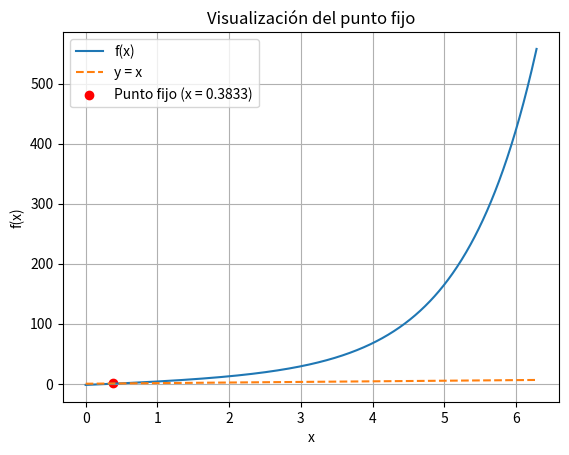

Recreate this plot in Python.
import numpy as np
import matplotlib.pyplot as plt

# DEFINICIÓN DE LA FUNCIÓN ORIGINAL
fx = lambda x: 4*x-3+np.e**x

# DEFINICIÓN DE LA FUNCIÓN DE ITERACIÓN (gx)
gx = lambda x: (3-np.e**x)/4

# INTERVALO INICIAL
a = 0  # Límite inferior del intervalo
b = 1  # Límite superior del intervalo

# CRITERIO DE PARADA
error = 0.001  # Tolerancia para el error
max_iter = 100  # Máximo número de iteraciones permitidas

# INICIALIZACIÓN DE VARIABLES
xn_1 = 0  # Valor inicial
error_absoluto = np.inf  # Error absoluto inicial
error_relativo = np.inf  # Error relativo inicial
iteraciones = 0  # Contador de iteraciones

# Variables de control para los criterios de convergencia
converge_abs = False
converge_rel = False

# CABECERA DE LA TABLA DE RESULTADOS
print(f"{'Iteración':<10} {'xi':<20} {'xnuevo':<20} {'Err. Abs':<20} {'Err. Rel':<20} {'Conv. Abs':<20} {'Conv. Rel':<20}")
print(f"{iteraciones:<10} {xn_1:<20.10f} {'':<20} {'':<20} {'':<20} {'':<20}")

# CICLO DE ITERACIÓN DEL MÉTODO DE PUNTO FIJO
while not (converge_abs and converge_rel) and iteraciones < max_iter:
    xn = gx(xn_1)  # Calcula el nuevo valor usando la función de iteración gx

    # Calcula el error absoluto
    error_absoluto = abs(xn - xn_1)

    # Calcula el error relativo, manejando el caso donde xn podría ser cero
    if xn != 0:
        error_relativo = abs((xn - xn_1) / xn)
    else:
        error_relativo = np.inf  # Asignar infinito si xn es cero para evitar división por cero

    # Verifica si el error absoluto y relativo han convergido
    converge_abs = error_absoluto < error
    converge_rel = error_relativo < error

    # Muestra los resultados de la iteración actual con errores y su estado de convergencia
    print(f"{iteraciones:<10} {xn_1:<20.10f} {xn:<20.10f} {error_absoluto:<20.10f} {error_relativo:<20.10f} {'Sí' if converge_abs else 'No':<20} {'Sí' if converge_rel else 'No':<20}")

    # Actualiza el valor anterior para la siguiente iteración
    xn_1 = xn
    iteraciones += 1

# RESULTADOS FINALES
if iteraciones < max_iter:
    print(f"\nLa raíz aproximada (punto fijo) es: {xn:.6f}")
    print(f"Se realizaron {iteraciones} iteraciones.")
    print(f"Error absoluto final: {error_absoluto:.6f}")
    print(f"Error relativo final: {error_relativo:.6f}")

    # Verificación: evaluamos f(x) para comprobar que f(x) ≈ x
    fx_verificado = fx(xn)
    print(f"\nVerificación: f(x) = {fx_verificado:.6f}, x = {xn:.6f}")
    if np.isclose(fx_verificado, xn, atol=error):
        print("La verificación es correcta: f(x) ≈ x dentro de la tolerancia.")
    else:
        print("La verificación falló: f(x) no es aproximadamente igual a x dentro de la tolerancia.")
else:
    print("\nEl método no converge dentro del número máximo de iteraciones permitido.")
    print(f"Se alcanzaron {max_iter} iteraciones sin cumplir los criterios de parada.")

# GRAFICACIÓN DE f(x) Y EL PUNTO FIJO
x_vals = np.linspace(0, 2 * np.pi, 1000)
y_vals = fx(x_vals)

plt.plot(x_vals, y_vals, label="f(x)")
plt.plot(x_vals, x_vals, label="y = x", linestyle="--")
plt.scatter([xn], [xn], color='red', label=f'Punto fijo (x = {xn:.4f})')
plt.title("Visualización del punto fijo")
plt.xlabel("x")
plt.ylabel("f(x)")
plt.legend()
plt.grid()
plt.show()
